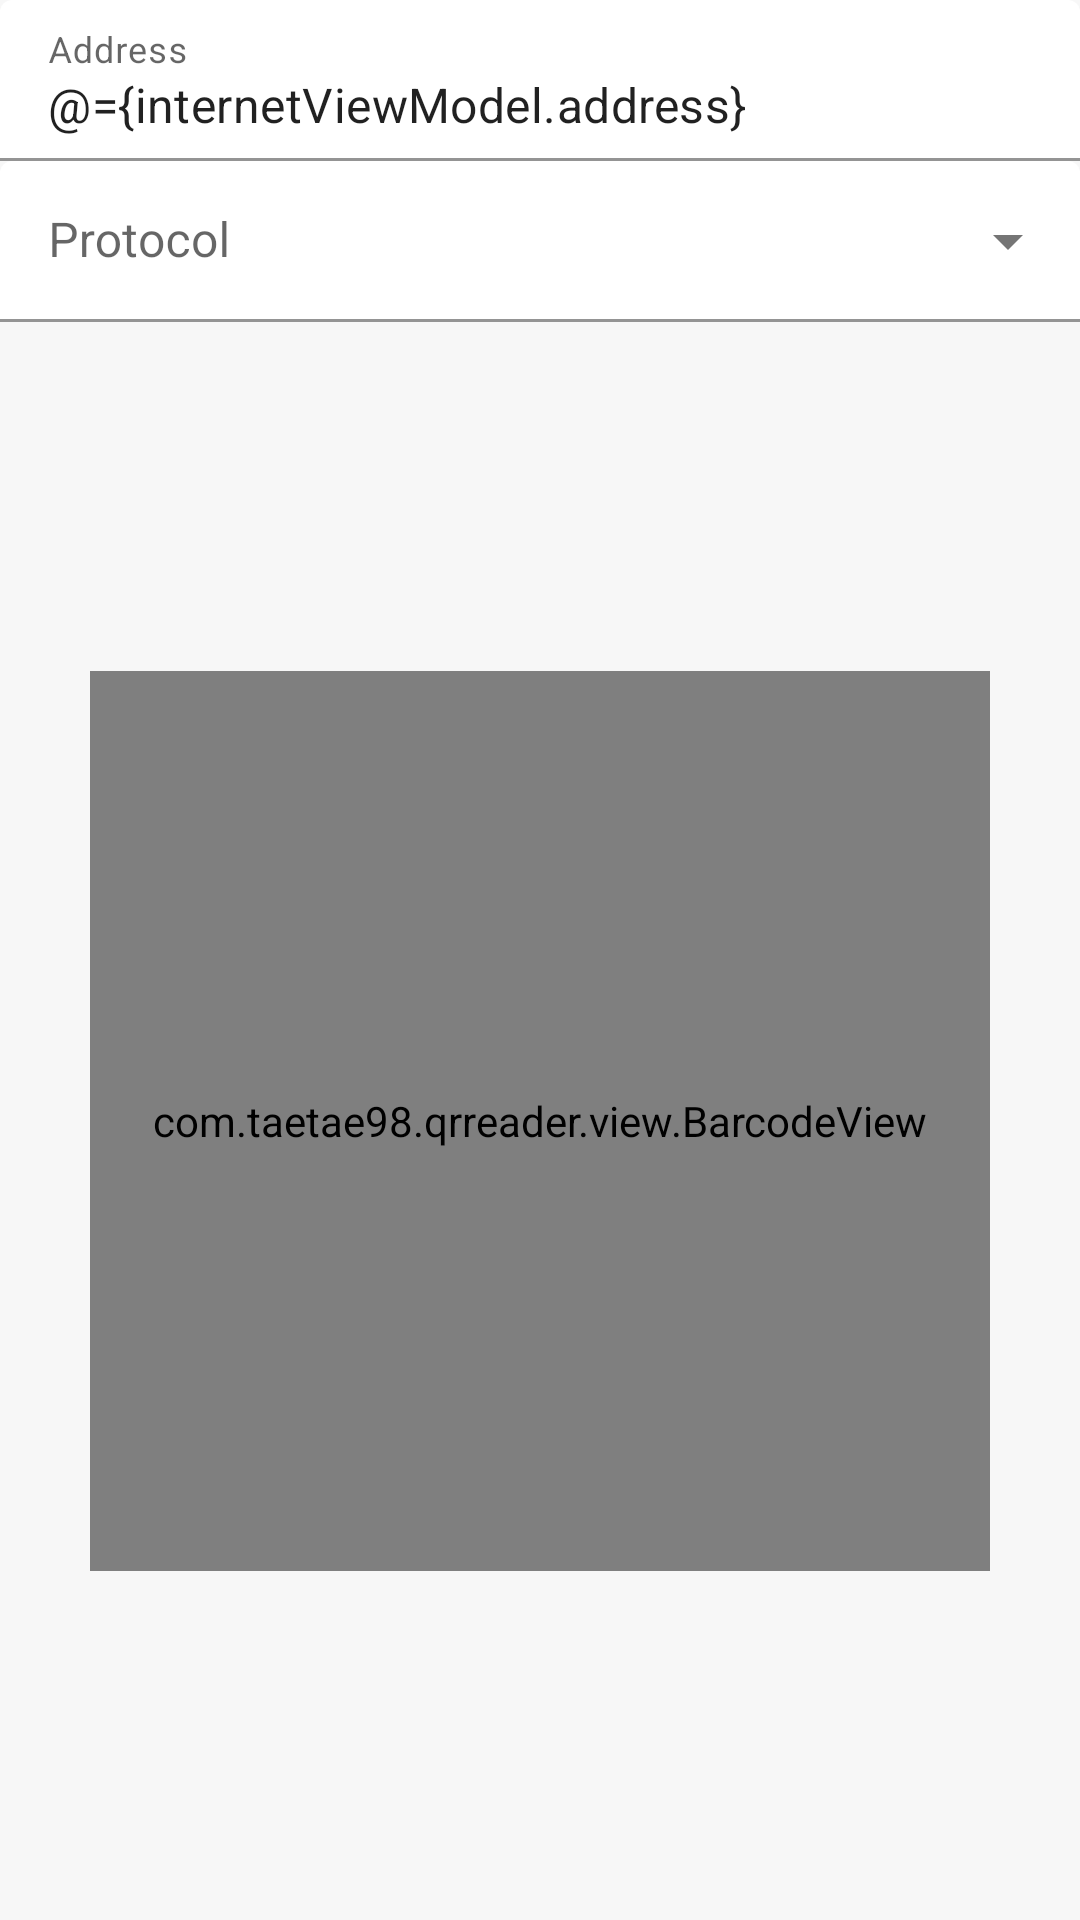

Android layout source for this screen:
<!-- AndroidManifest.xml: application theme Theme.QRReader -->
<!-- res/layout/fragment_internet.xml -->
<?xml version="1.0" encoding="utf-8"?>
<layout
    xmlns:android="http://schemas.android.com/apk/res/android"
    xmlns:app="http://schemas.android.com/apk/res-auto"
    xmlns:tools="http://schemas.android.com/tools">

    <data>
        <variable
            name="viewModel"
            type="com.taetae98.qrreader.viewmodel.BarcodeViewModel" />

        <variable
            name="internetViewModel"
            type="com.taetae98.qrreader.viewmodel.InternetViewModel" />
    </data>

    <androidx.constraintlayout.widget.ConstraintLayout
        android:background="?attr/colorOnPrimary"
        android:layout_width="match_parent"
        android:layout_height="match_parent">

        <com.google.android.material.textfield.TextInputLayout
            style="@style/Theme.QRReader.TextInputLayout.FilledBox"
            android:id="@+id/code_input_layout"
            android:hint="@string/address"
            android:layout_width="0dp"
            android:layout_height="wrap_content"
            app:endIconMode="clear_text"
            app:layout_constraintTop_toTopOf="parent"
            app:layout_constraintStart_toStartOf="parent"
            app:layout_constraintEnd_toEndOf="parent"
            app:layout_constraintBottom_toTopOf="@id/protocol_input_layout">
            <com.google.android.material.textfield.TextInputEditText
                android:inputType="text"
                android:text="@={internetViewModel.address}"
                android:layout_width="match_parent"
                android:layout_height="wrap_content" />

        </com.google.android.material.textfield.TextInputLayout>

        <com.google.android.material.textfield.TextInputLayout
            style="@style/Theme.QRReader.TextInputLayout.FilledBox.ExposedDropdownMenu"
            android:id="@+id/protocol_input_layout"
            android:hint="@string/protocol"
            android:layout_width="0dp"
            android:layout_height="wrap_content"
            app:layout_constraintTop_toBottomOf="@id/code_input_layout"
            app:layout_constraintStart_toStartOf="parent"
            app:layout_constraintEnd_toEndOf="parent">
            <com.google.android.material.textfield.MaterialAutoCompleteTextView
                android:focusable="false"
                android:clickable="false"
                android:cursorVisible="false"
                android:layout_width="match_parent"
                android:layout_height="wrap_content" />
        </com.google.android.material.textfield.TextInputLayout>

        <com.taetae98.qrreader.view.BarcodeView
            android:id="@+id/barcode_view"
            app:barcode="@{viewModel.barcode}"
            app:format="@{viewModel.format}"
            android:layout_width="300dp"
            android:layout_height="300dp"
            android:layout_margin="50dp"
            app:cardBackgroundColor="@color/white"
            app:layout_constraintTop_toBottomOf="@id/protocol_input_layout"
            app:layout_constraintStart_toStartOf="parent"
            app:layout_constraintEnd_toEndOf="parent"
            app:layout_constraintBottom_toBottomOf="parent" />

    </androidx.constraintlayout.widget.ConstraintLayout>
</layout>
<!-- resources referenced by this layout -->
<resources>
  <color name="white">#FFFFFFFF</color>
  <string name="address">Address</string>
  <string name="protocol">Protocol</string>
  <style name="Theme.QRReader.TextInputLayout.FilledBox" parent="Widget.MaterialComponents.TextInputLayout.FilledBox.Dense">
          <item name="boxBackgroundColor">@android:color/transparent</item>
      </style>
  <style name="Theme.QRReader.TextInputLayout.FilledBox.ExposedDropdownMenu" parent="Widget.MaterialComponents.TextInputLayout.FilledBox.Dense.ExposedDropdownMenu">
          <item name="boxBackgroundColor">@android:color/transparent</item>
      </style>
  <style name="Theme.QRReader" parent="Theme.MaterialComponents.DayNight.NoActionBar">
          
          <item name="colorPrimary">@color/colorPrimary</item>
          <item name="colorPrimaryVariant">@color/colorPrimaryVariant</item>
          <item name="colorOnPrimary">@color/colorOnPrimary</item>
          
          <item name="colorSecondary">@color/colorSecondary</item>
          <item name="colorSecondaryVariant">@color/colorSecondaryVariant</item>
          <item name="colorOnSecondary">@color/colorOnSecondary</item>
          
          <item name="android:statusBarColor" tools:targetApi="l">?attr/colorPrimaryVariant</item>
          
          <item name="materialButtonStyle">@style/Theme.QRReader.Button</item>
      </style>
  <color name="colorPrimary">#1C68FA</color>
  <color name="colorPrimaryVariant">#4A86FE</color>
  <color name="colorOnPrimary">#F7F7F7</color>
  <color name="colorSecondary">#3D3D3D</color>
  <color name="colorSecondaryVariant">#DFDFDF</color>
  <color name="colorOnSecondary">#FFFFFF</color>
  <style name="Theme.QRReader.Button" parent="Widget.MaterialComponents.Button">
          <item name="android:insetTop">0dp</item>
          <item name="android:insetBottom">0dp</item>
          <item name="cornerRadius">0dp</item>
      </style>
</resources>
